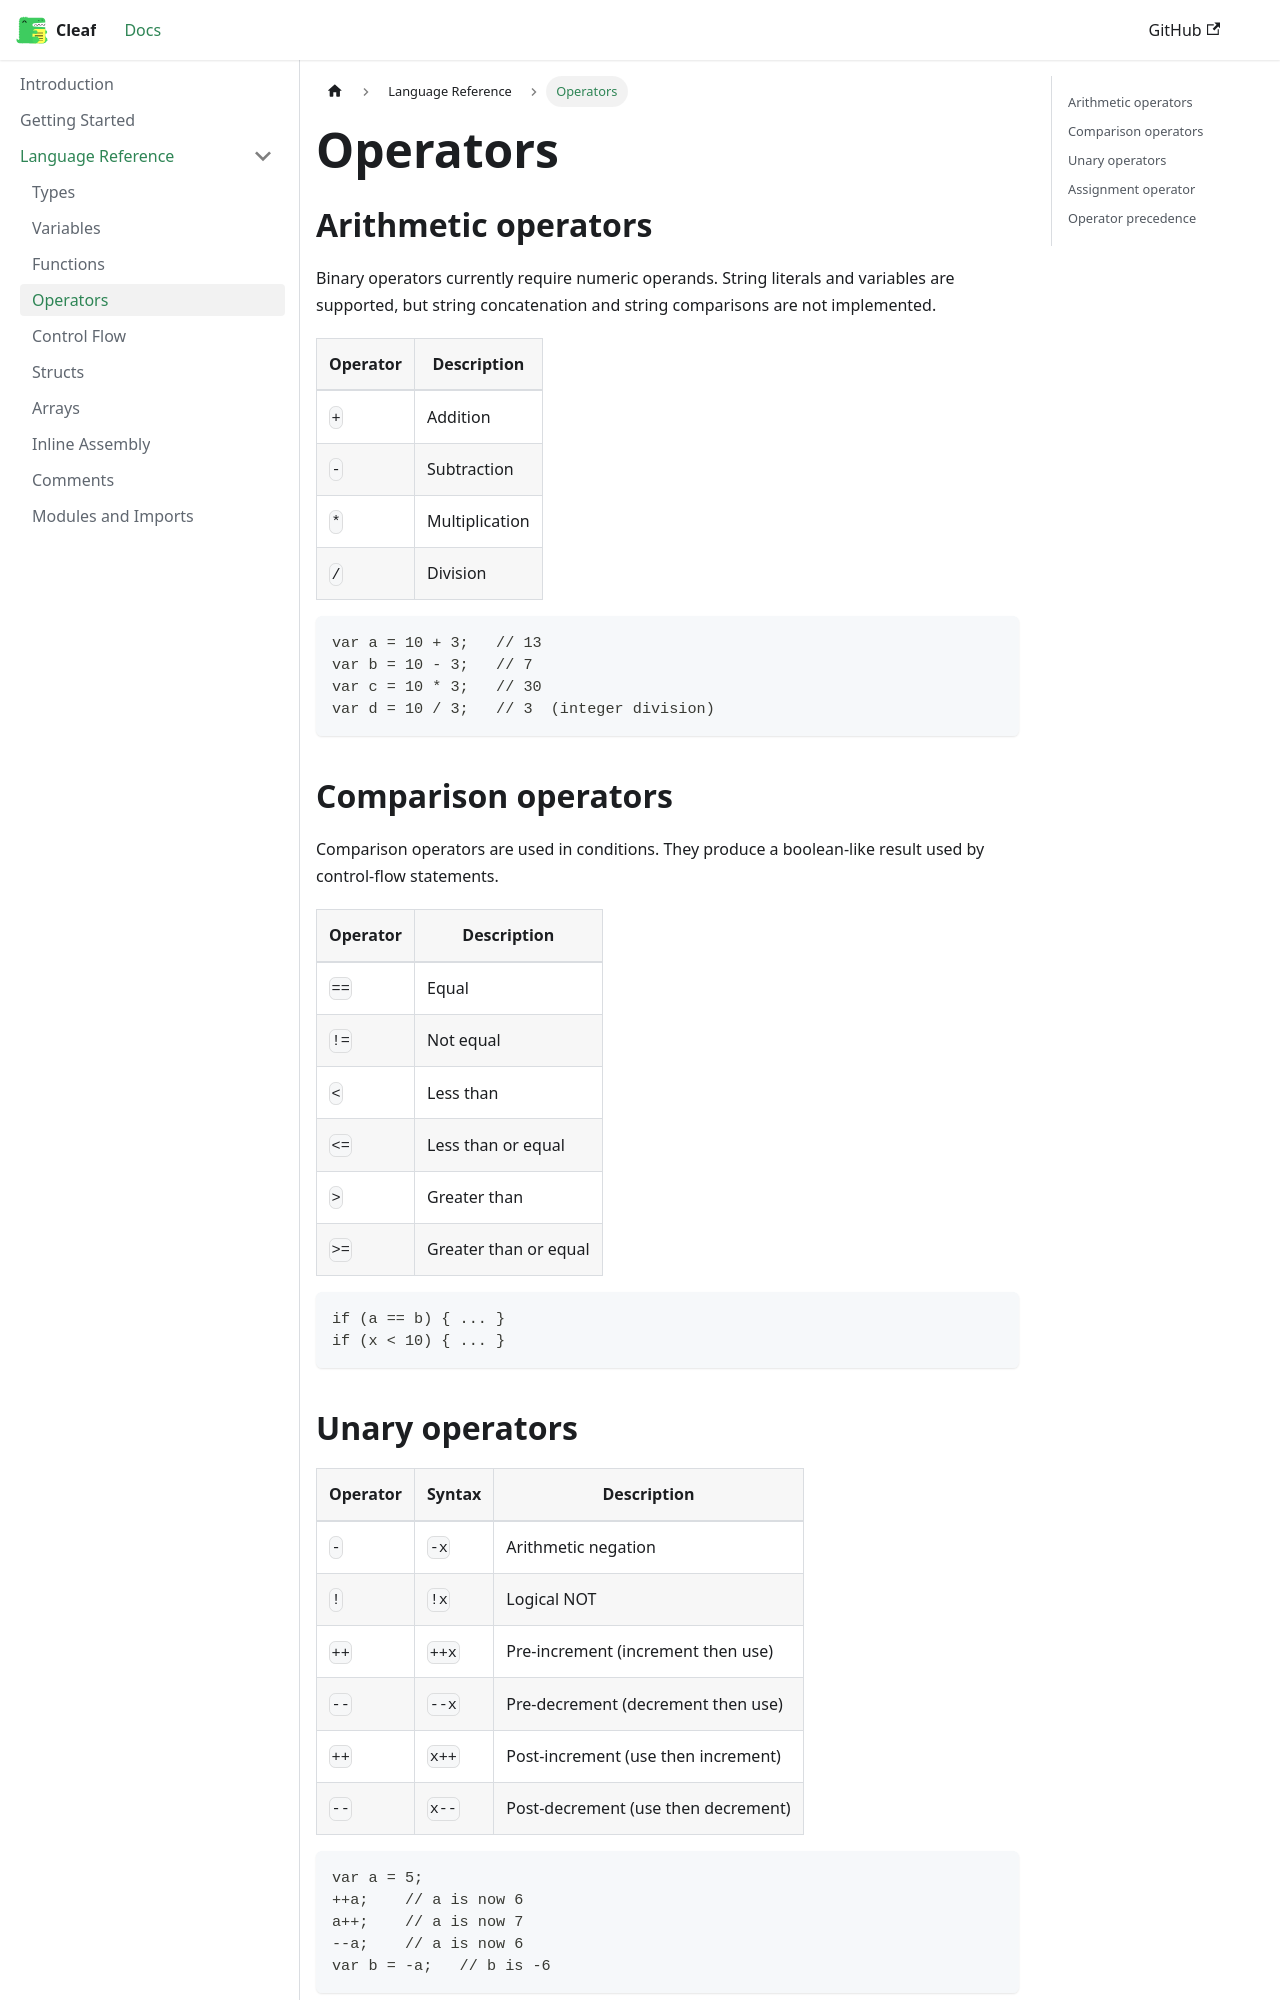

repository: viastolfi/cleaf · page: docs/language/operators/index.html · generator: docusaurus

---
id: operators
title: Operators
sidebar_position: 4
---

# Operators

## Arithmetic operators

Binary operators currently require numeric operands. String literals and
variables are supported, but string concatenation and string comparisons are
not implemented.

| Operator | Description |
|----------|-------------|
| `+`      | Addition |
| `-`      | Subtraction |
| `*`      | Multiplication |
| `/`      | Division |

```cleaf
var a = 10 + 3;   // 13
var b = 10 - 3;   // 7
var c = 10 * 3;   // 30
var d = 10 / 3;   // 3  (integer division)
```

## Comparison operators

Comparison operators are used in conditions. They produce a boolean-like result used by control-flow statements.

| Operator | Description |
|----------|-------------|
| `==`     | Equal |
| `!=`     | Not equal |
| `<`      | Less than |
| `<=`     | Less than or equal |
| `>`      | Greater than |
| `>=`     | Greater than or equal |

```cleaf
if (a == b) { ... }
if (x < 10) { ... }
```
